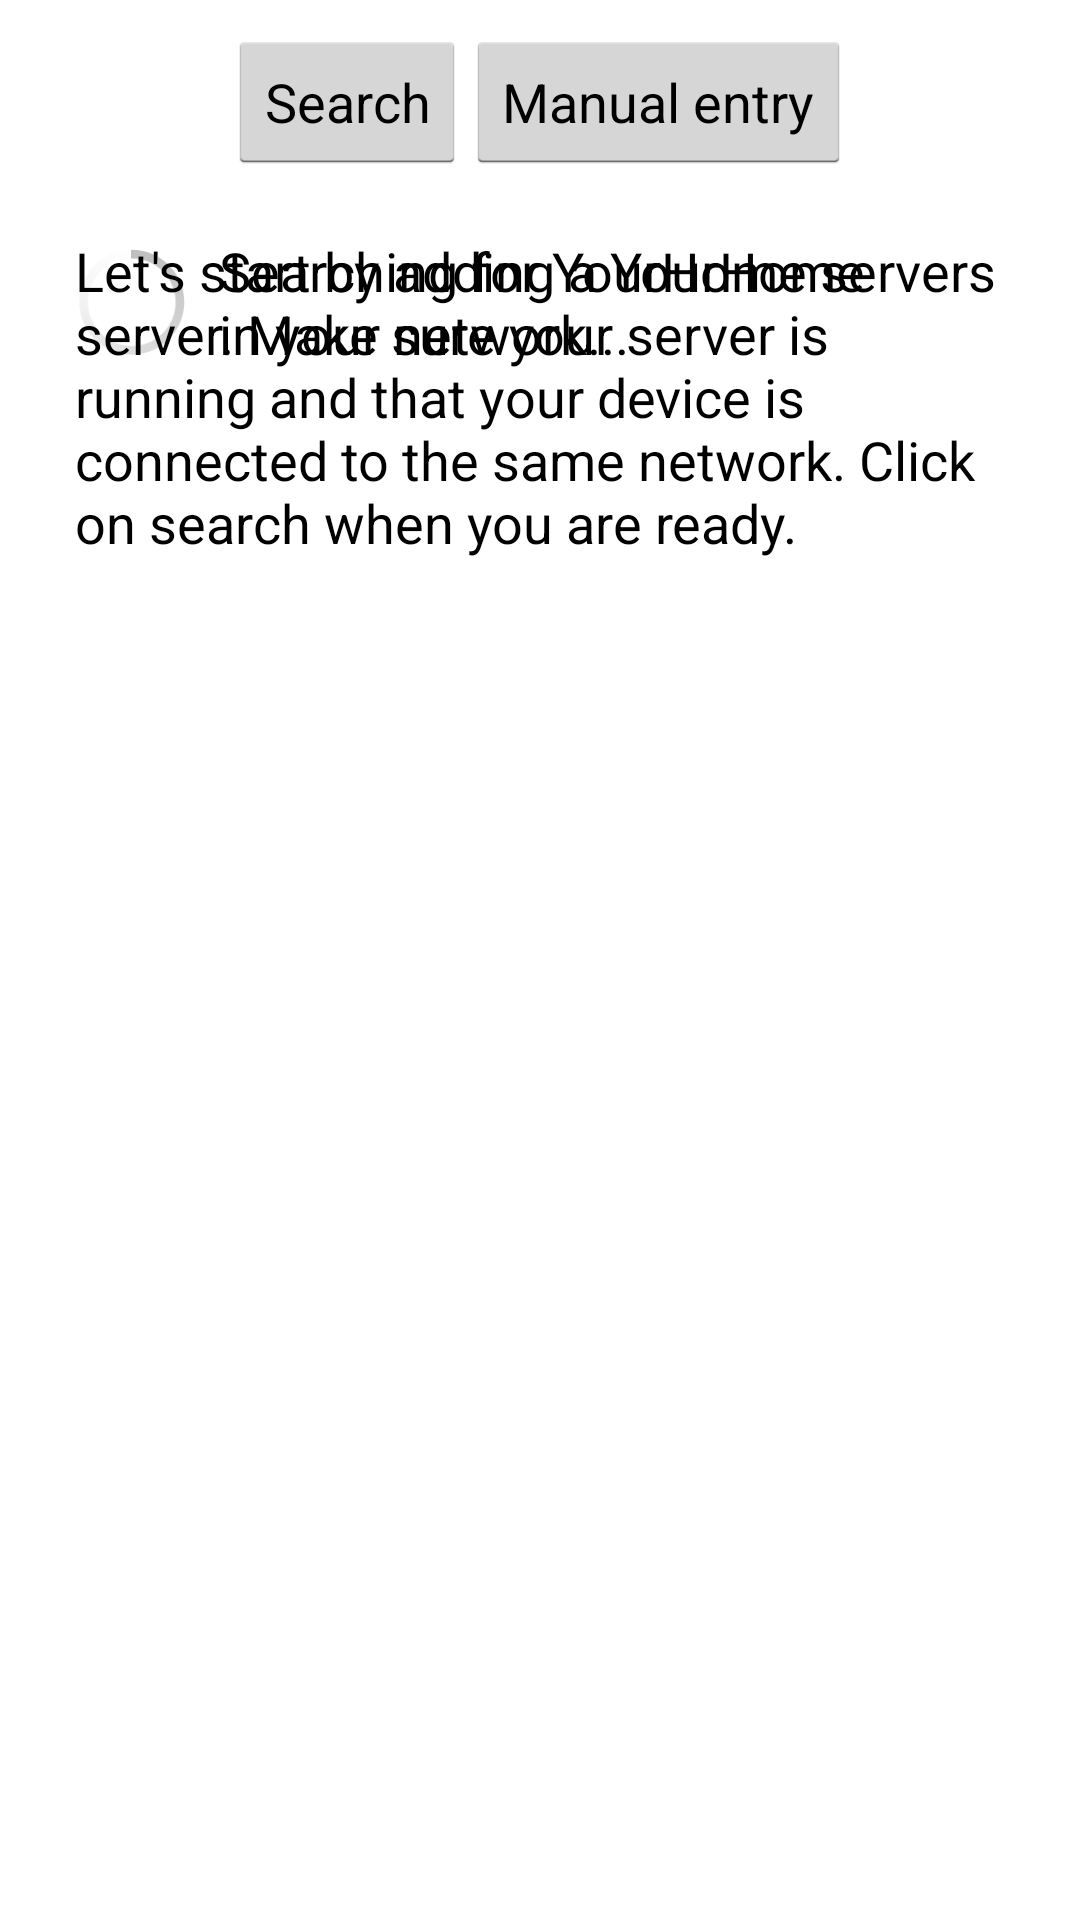

Reconstruct the res/layout file that produces this screen, plus the resources it refers to.
<!-- AndroidManifest.xml: application theme AppTheme -->
<!-- res/layout/discovery_discovery_activity.xml -->
<?xml version="1.0" encoding="utf-8"?>
<LinearLayout xmlns:android="http://schemas.android.com/apk/res/android"
    android:layout_width="fill_parent"
    android:layout_height="fill_parent"
    android:orientation="vertical" >

    <LinearLayout
        android:layout_width="match_parent"
        android:layout_height="wrap_content"
        android:gravity="center_horizontal"
        android:orientation="vertical" >

        <LinearLayout
            android:layout_width="wrap_content"
            android:layout_height="wrap_content"
            android:layout_marginTop="10dp"
            android:gravity="center_horizontal"
            android:orientation="horizontal" >	

			 <Button
			     android:id="@+id/btn_search"
			     android:layout_width="wrap_content"
			     android:layout_height="wrap_content"
			     android:layout_weight="0.02"
			     android:drawablePadding="8dip"
			     android:text="@string/btn_discover" />

            <Button
                android:id="@+id/btn_manual"
                android:layout_width="wrap_content"
                android:layout_height="wrap_content"
                android:layout_weight="0.02"
                android:drawablePadding="8dip"
                android:text="@string/btn_manual" />
        </LinearLayout>
    </LinearLayout>

    <FrameLayout
        android:layout_width="fill_parent"
        android:layout_height="0dip"
        android:layout_weight="1" >

        <LinearLayout
            android:id="@+id/discovery_loading"
            android:layout_width="wrap_content"
            android:layout_height="wrap_content"
            android:layout_margin="20dp"
            android:gravity="top|left|center_vertical" >

            <ProgressBar
                android:id="@+id/discovery_loading_bar"
                style="@android:attr/progressBarStyleLarge"
	            android:layout_width="wrap_content"
	            android:layout_height="fill_parent" />

            <TextView
                android:id="@+id/discovery_loading_txt"
               android:layout_width="wrap_content"
		            android:layout_height="wrap_content"
		        	android:textAppearance="?android:attr/textAppearanceMedium"
		        	android:paddingLeft="5dip"
                android:text="@string/discovery_searching" />

        </LinearLayout>

        <LinearLayout
            android:id="@+id/discovery_description"
            android:layout_width="wrap_content"
            android:layout_height="wrap_content"
            android:layout_margin="20dp"
            android:gravity="top|left|center_vertical" >

            <TextView
                android:id="@+id/TextView01"
                android:layout_width="wrap_content"
                android:layout_height="wrap_content"
                android:paddingLeft="5dip"
                android:text="@string/discovery_description"
                android:textAppearance="?android:attr/textAppearanceMedium" />
        </LinearLayout>

        <ListView
            android:id="@+id/output"
            android:layout_width="fill_parent"
            android:layout_height="fill_parent"
            android:layout_marginTop="10dp"
            android:cacheColorHint="#000000"
            android:dividerHeight="0dip" />

    </FrameLayout>

</LinearLayout>
<!-- resources referenced by this layout -->
<resources>
  <string name="btn_discover">Search</string>
  <string name="btn_manual">Manual entry</string>
  <string name="discovery_description">Let\'s start by adding a YourHome server. Make sure your server is running and that your device is connected to the same network. Click on search when you are ready.</string>
  <string name="discovery_searching">Searching for YourHome servers in your network...</string>
  <style name="AppTheme" parent="AppBaseTheme">
      </style>
  <style name="AppBaseTheme" parent="android:Theme.Holo.Light">
          
      </style>
</resources>
